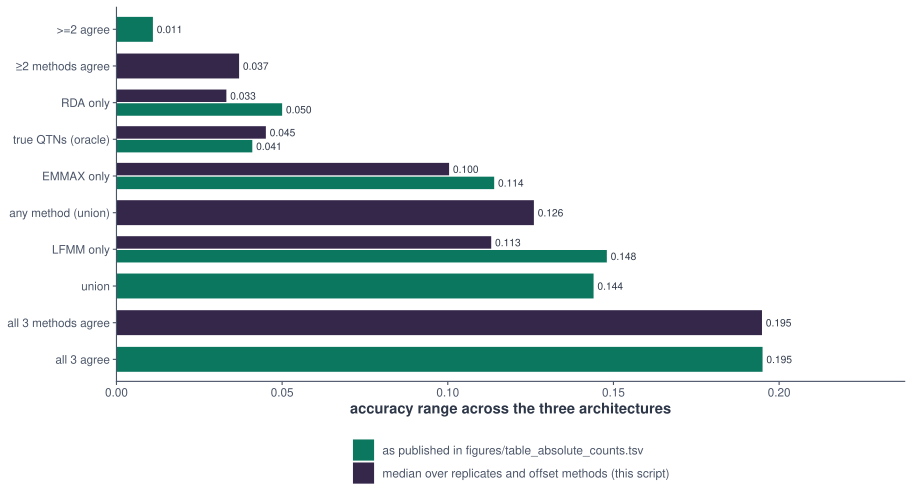

The table this chart was drawn from, first rows:
panel	spread	worst	best	aggregation
true QTNs (oracle)	0.04509	0.6865	0.7315	median over replicates and offset method…
≥2 methods agree	0.03701	0.6911	0.7281	median over replicates and offset method…
EMMAX only	0.1004	0.6315	0.7319	median over replicates and offset method…
LFMM only	0.1131	0.5805	0.6936	median over replicates and offset method…
RDA only	0.03317	0.6645	0.6977	median over replicates and offset method…
all 3 methods agree	0.1948	0.5537	0.7486	median over replicates and offset method…
any method (union)	0.126	0.5873	0.7133	median over replicates and offset method…
true QTNs (oracle)	0.041	0.678	0.719	as published in figures/table_absolute_c…
>=2 agree	0.011	0.703	0.714	as published in figures/table_absolute_c…
all 3 agree	0.195	0.553	0.748	as published in figures/table_absolute_c…
union	0.144	0.547	0.691	as published in figures/table_absolute_c…
LFMM only	0.148	0.536	0.684	as published in figures/table_absolute_c…
RDA only	0.05	0.675	0.725	as published in figures/table_absolute_c…
EMMAX only	0.114	0.625	0.739	as published in figures/table_absolute_c…
